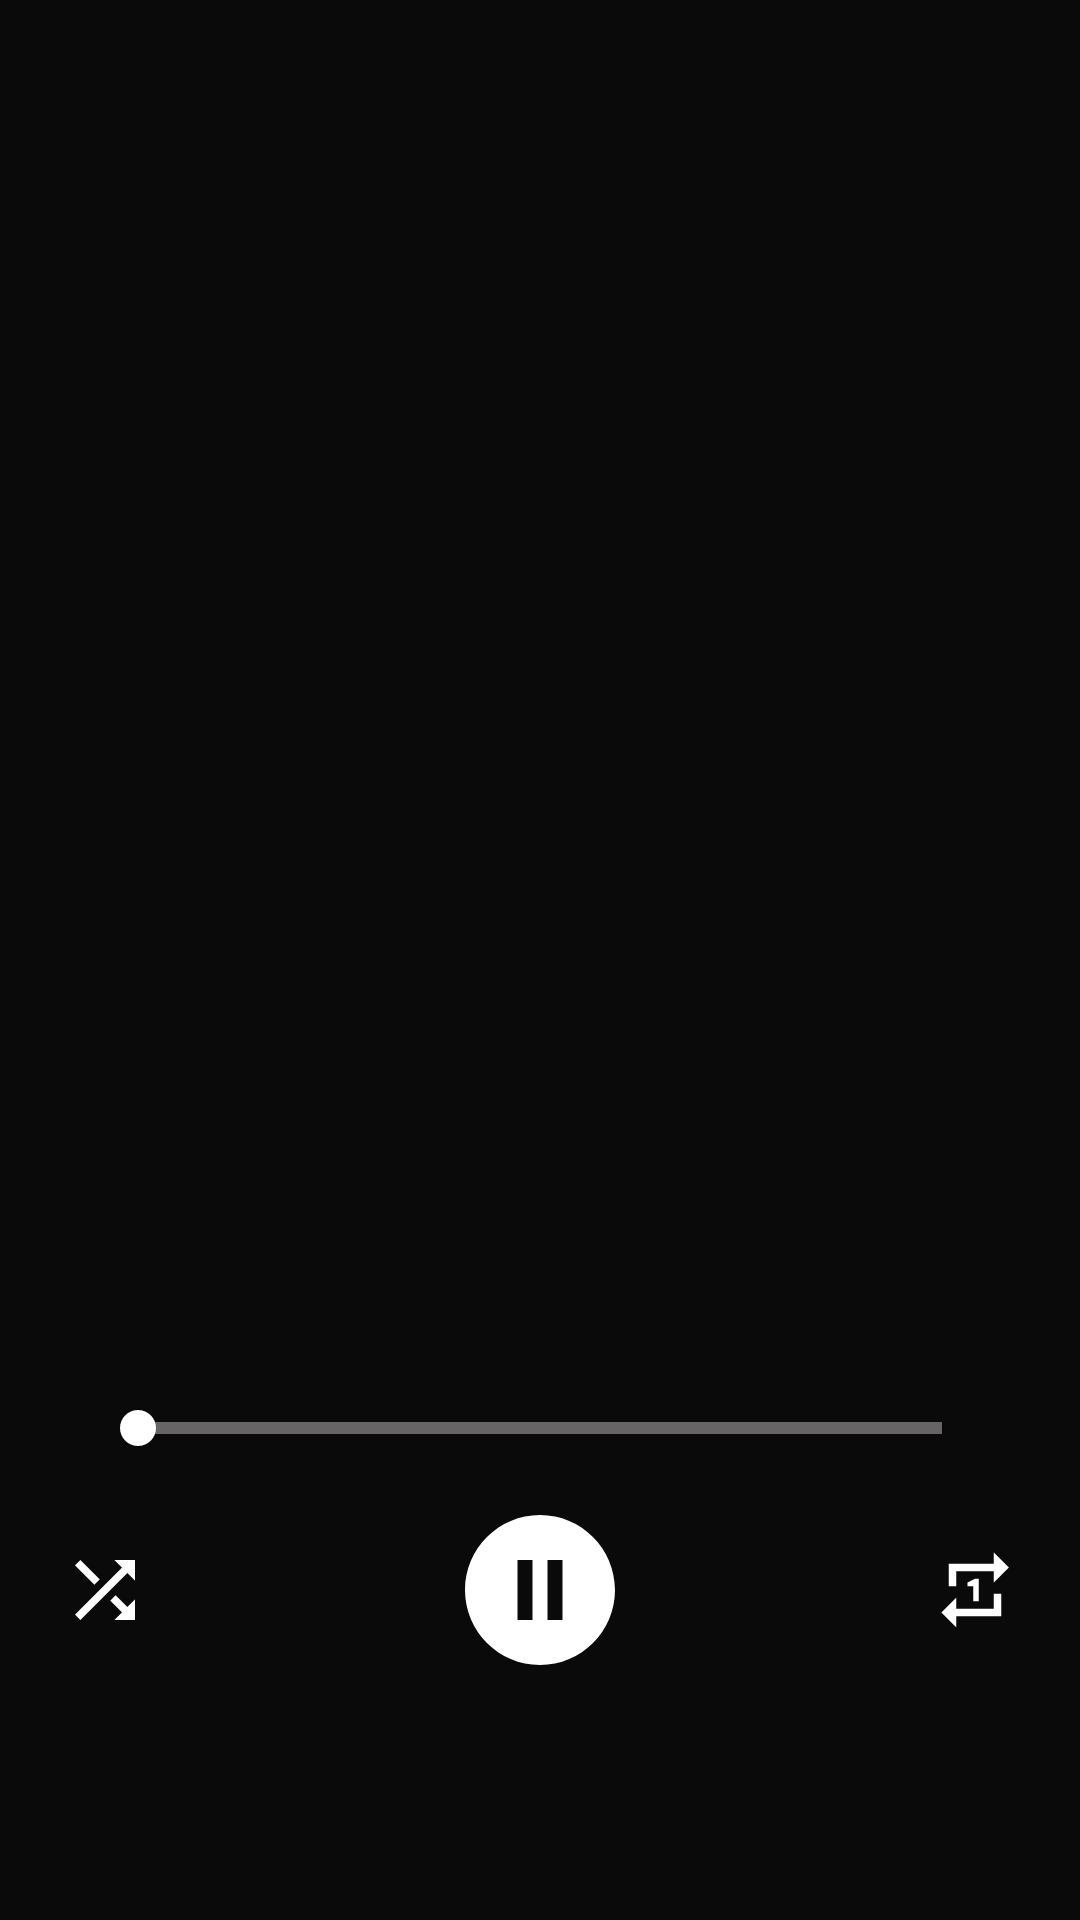

Here is an Android app screen rendered from its layout file. Give the layout XML and the strings, colors and styles it references.
<!-- AndroidManifest.xml: application theme AppTheme -->
<!-- res/layout/music_player_activity.xml -->
<?xml version="1.0" encoding="utf-8"?>
<RelativeLayout xmlns:android="http://schemas.android.com/apk/res/android"
    xmlns:tools="http://schemas.android.com/tools"
    android:layout_width="match_parent"
    android:layout_height="match_parent"
    android:background="#0A0A0A" >

    <ImageView
        android:id="@+id/musicImage"
        android:layout_width="350dp"
        android:layout_height="330dp"
        android:layout_above="@id/musicName"
        android:layout_centerHorizontal="true"
        android:alpha="0.87"
        android:layout_marginLeft="30dp"
        android:layout_marginTop="5dp"
        android:layout_marginRight="30dp"
        android:layout_marginBottom="40dp"
        tools:src="@drawable/br1square" />

    <TextView
        android:id="@+id/musicName"
        android:layout_width="wrap_content"
        android:layout_height="wrap_content"
        android:layout_above="@id/playpausebutton"
        android:layout_centerHorizontal="true"
        android:layout_marginTop="30dp"
        android:layout_marginBottom="60dp"
        android:textColor="#FFFF"
        android:textSize="25sp"
        tools:text="I want to break free" />

    <TextView
        android:id="@+id/time1"
        android:layout_width="wrap_content"
        android:layout_height="wrap_content"
        android:layout_alignParentBottom="true"
        android:layout_marginBottom="154dp"
        android:layout_marginRight="8dp"
        android:layout_toLeftOf="@id/progressBar"
        tools:text="1:30"
        android:textSize="15sp"
        android:textColor="#FFFF" />

    <SeekBar
        android:id="@+id/progressBar"
        style="?android:attr/progressBarStyleHorizontal"
        android:layout_width="300dp"
        android:layout_height="wrap_content"
        android:layout_above="@id/playpausebutton"
        tools:progress="40"
        android:progressTint="#FFFF"
        android:progressBackgroundTint="#B0757171"
        android:progressBackgroundTintMode="src_over"
        android:thumbTint="#FFFF"
        android:layout_centerHorizontal="true"
        android:layout_marginBottom="15dp"
        tools:targetApi="lollipop" />

    <TextView
        android:id="@+id/time2"
        android:layout_width="wrap_content"
        android:layout_height="wrap_content"
        android:layout_alignParentBottom="true"
        android:layout_marginBottom="155dp"
        android:layout_marginLeft="8dp"
        android:layout_toRightOf="@id/progressBar"
        tools:text="-2:34"
        android:textSize="15sp"
        android:textColor="#FFFF" />

    <ImageButton
        android:id="@+id/playpausebutton"
        style="@android:style/Widget.DeviceDefault.ActionBar.TabView"
        android:layout_width="60dp"
        android:layout_height="60dp"
        android:layout_alignParentBottom="true"
        android:layout_centerHorizontal="true"
        android:layout_marginBottom="80dp"
        android:src="@drawable/ic_pause_circle_filled_black_24dp"
        android:visibility="visible" />

    <ImageButton
        android:id="@+id/skipnextbutton"
        style="@android:style/Widget.DeviceDefault.ActionBar.TabView"
        android:layout_width="50dp"
        android:layout_height="50dp"
        android:layout_alignParentBottom="true"
        android:layout_marginLeft="20dp"
        android:layout_marginBottom="85dp"
        android:layout_toRightOf="@+id/playpausebutton"
        android:src="@drawable/ic_skip_next_black_24dp" />

    <ImageButton
        android:id="@+id/skippreviousbutton"
        style="@android:style/Widget.DeviceDefault.ActionBar.TabView"
        android:layout_width="50dp"
        android:layout_height="50dp"
        android:layout_alignParentBottom="true"
        android:layout_marginRight="20dp"
        android:layout_marginBottom="85dp"
        android:layout_toLeftOf="@+id/playpausebutton"
        android:src="@drawable/ic_skip_previous_black_24dp" />

    <ImageButton
        android:id="@+id/shufflebutton"
        style="@android:style/Widget.DeviceDefault.ActionBar.TabView"
        android:layout_width="50dp"
        android:layout_height="50dp"
        android:layout_alignParentBottom="true"
        android:layout_marginRight="20dp"
        android:layout_marginBottom="85dp"
        android:layout_toLeftOf="@+id/skippreviousbutton"
        android:src="@drawable/ic_shuffle_black_24dp" />

    <ImageButton
        android:id="@+id/repeatbutton"
        style="@android:style/Widget.DeviceDefault.ActionBar.TabView"
        android:layout_width="50dp"
        android:layout_height="50dp"
        android:layout_alignParentBottom="true"
        android:layout_marginLeft="20dp"
        android:layout_marginBottom="85dp"
        android:layout_toRightOf="@+id/skipnextbutton"
        android:src="@drawable/ic_repeat_one_black_24dp" />

</RelativeLayout>
<!-- resources referenced by this layout -->
<resources>
  <!-- drawable br1square: jpg bitmap (drawable, 41427 bytes) -->
  <!-- drawable ic_pause_circle_filled_black_24dp (drawable) -->
  <vector xmlns:android="http://schemas.android.com/apk/res/android"
          android:width="60dp"
          android:height="60dp"
          android:viewportWidth="24.0"
          android:viewportHeight="24.0">
      <path
          android:fillColor="#FFFF"
          android:pathData="M12,2C6.48,2 2,6.48 2,12s4.48,10 10,10 10,-4.48 10,-10S17.52,2 12,2zM11,16L9,16L9,8h2v8zM15,16h-2L13,8h2v8z"/>
  </vector>
  <!-- drawable ic_repeat_one_black_24dp (drawable) -->
  <vector android:height="30dp" android:tint="#FFFFFF"
      android:viewportHeight="24.0" android:viewportWidth="24.0"
      android:width="30dp" xmlns:android="http://schemas.android.com/apk/res/android">
      <path android:fillColor="#FF000000" android:pathData="M7,7h10v3l4,-4 -4,-4v3L5,5v6h2L7,7zM17,17L7,17v-3l-4,4 4,4v-3h12v-6h-2v4zM13,15L13,9h-1l-2,1v1h1.5v4L13,15z"/>
  </vector>
  <!-- drawable ic_shuffle_black_24dp (drawable) -->
  <vector android:height="30dp" android:tint="#FFFFFF"
      android:viewportHeight="24.0" android:viewportWidth="24.0"
      android:width="30dp" xmlns:android="http://schemas.android.com/apk/res/android">
      <path android:fillColor="#FF000000" android:pathData="M10.59,9.17L5.41,4 4,5.41l5.17,5.17 1.42,-1.41zM14.5,4l2.04,2.04L4,18.59 5.41,20 17.96,7.46 20,9.5L20,4h-5.5zM14.83,13.41l-1.41,1.41 3.13,3.13L14.5,20L20,20v-5.5l-2.04,2.04 -3.13,-3.13z"/>
  </vector>
  <style name="AppTheme" parent="Theme.AppCompat.Light.NoActionBar">
          
          <item name="colorPrimary">@color/colorPrimary</item>
          <item name="colorPrimaryDark">@color/colorPrimaryDark</item>
          <item name="colorAccent">@color/colorAccent</item>
      </style>
  <color name="colorPrimary">#000000</color>
  <color name="colorPrimaryDark">#252525</color>
  <color name="colorAccent">#1023D5</color>
</resources>
